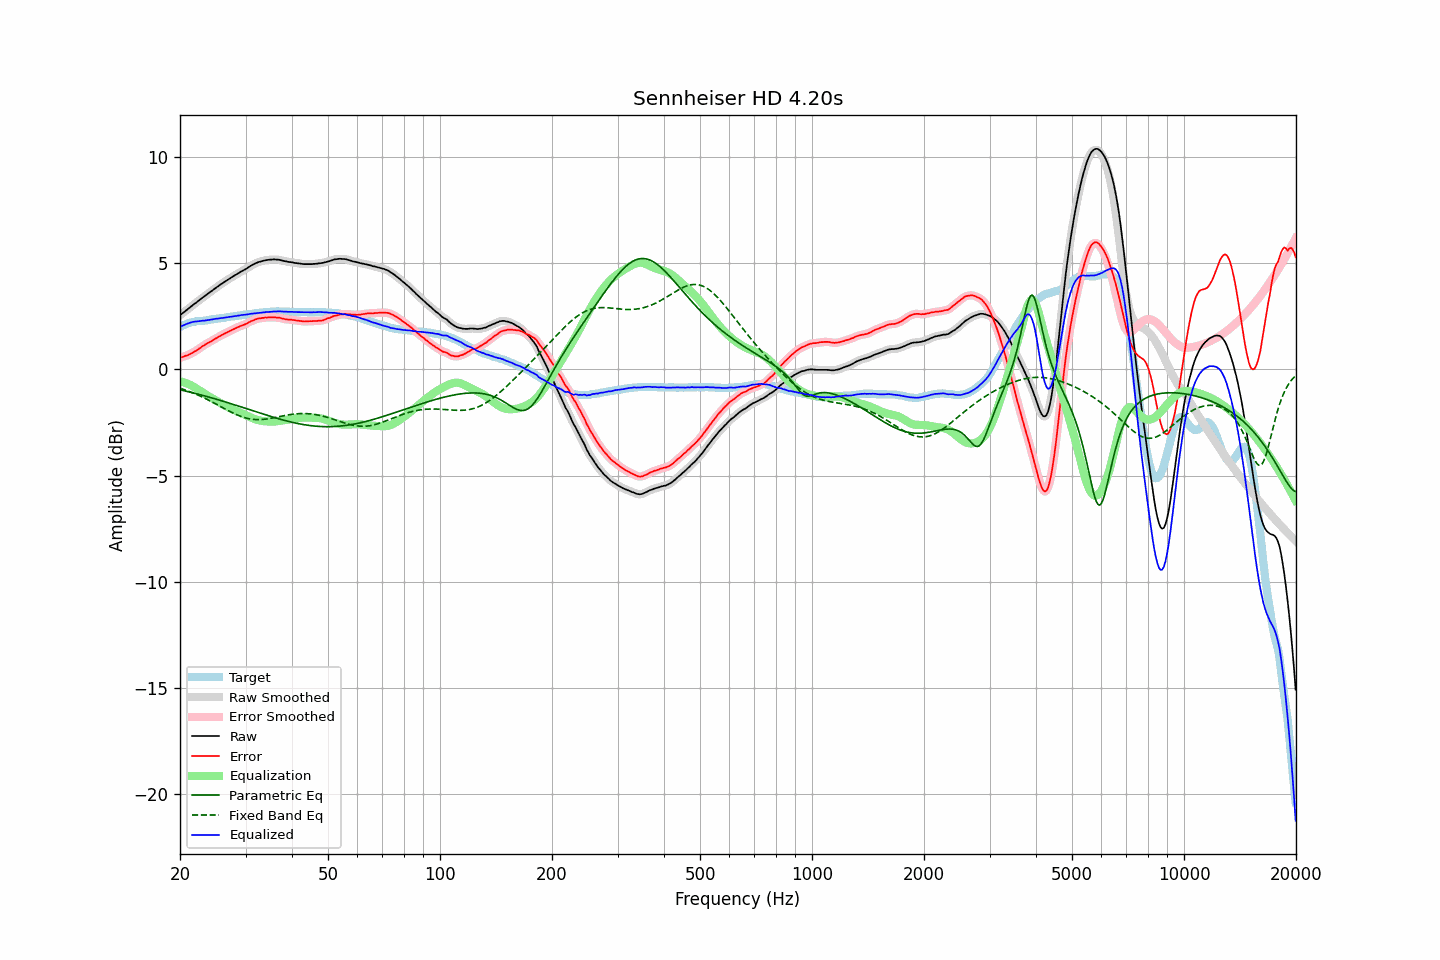

Values plotted in this chart, from the file beside it:
frequency, raw, error, smoothed, error_smoothed, equalization, parametric_eq, fixed_band_eq, equalized_raw, equalized_smoothed, target
20.00, 2.55, 0.55, 2.55, 0.55, -0.55, -0.96, -0.88, 2.00, 2.00, 2.00
20.20, 2.61, 0.57, 2.61, 0.57, -0.57, -0.98, -0.91, 2.04, 2.04, 2.04
20.40, 2.67, 0.59, 2.67, 0.60, -0.60, -0.99, -0.93, 2.07, 2.07, 2.08
20.61, 2.73, 0.63, 2.73, 0.62, -0.62, -1.01, -0.96, 2.11, 2.11, 2.10
20.81, 2.79, 0.65, 2.79, 0.65, -0.65, -1.03, -0.99, 2.14, 2.14, 2.14
21.02, 2.85, 0.67, 2.85, 0.68, -0.68, -1.05, -1.02, 2.17, 2.17, 2.18
21.23, 2.91, 0.71, 2.91, 0.71, -0.72, -1.06, -1.04, 2.19, 2.19, 2.20
21.44, 2.97, 0.75, 2.97, 0.75, -0.75, -1.08, -1.07, 2.22, 2.22, 2.22
21.66, 3.03, 0.79, 3.03, 0.80, -0.79, -1.10, -1.10, 2.24, 2.24, 2.24
21.87, 3.09, 0.84, 3.09, 0.84, -0.84, -1.12, -1.13, 2.25, 2.25, 2.25
22.09, 3.14, 0.88, 3.14, 0.88, -0.88, -1.14, -1.17, 2.26, 2.26, 2.27
22.31, 3.20, 0.93, 3.20, 0.93, -0.93, -1.16, -1.20, 2.27, 2.27, 2.28
22.54, 3.26, 0.98, 3.26, 0.98, -0.98, -1.18, -1.23, 2.27, 2.28, 2.27
22.76, 3.32, 1.04, 3.32, 1.04, -1.04, -1.20, -1.27, 2.29, 2.28, 2.28
22.99, 3.38, 1.10, 3.38, 1.09, -1.08, -1.22, -1.30, 2.30, 2.29, 2.28
23.22, 3.43, 1.14, 3.43, 1.14, -1.13, -1.24, -1.34, 2.30, 2.30, 2.29
23.45, 3.49, 1.19, 3.49, 1.19, -1.18, -1.26, -1.38, 2.31, 2.31, 2.30
23.69, 3.55, 1.24, 3.55, 1.23, -1.23, -1.28, -1.41, 2.32, 2.32, 2.31
23.92, 3.60, 1.27, 3.60, 1.27, -1.27, -1.30, -1.45, 2.33, 2.33, 2.33
24.16, 3.66, 1.31, 3.66, 1.31, -1.32, -1.32, -1.49, 2.34, 2.34, 2.35
24.40, 3.71, 1.35, 3.71, 1.35, -1.36, -1.34, -1.53, 2.35, 2.35, 2.36
24.65, 3.77, 1.41, 3.77, 1.40, -1.40, -1.37, -1.57, 2.37, 2.37, 2.36
24.89, 3.83, 1.45, 3.83, 1.45, -1.45, -1.39, -1.61, 2.38, 2.38, 2.38
25.14, 3.88, 1.49, 3.88, 1.49, -1.49, -1.41, -1.65, 2.39, 2.39, 2.39
25.39, 3.93, 1.53, 3.93, 1.53, -1.53, -1.43, -1.69, 2.40, 2.40, 2.40
25.65, 3.99, 1.58, 3.99, 1.58, -1.58, -1.46, -1.74, 2.41, 2.41, 2.41
25.91, 4.04, 1.62, 4.04, 1.62, -1.62, -1.48, -1.78, 2.42, 2.42, 2.42
26.16, 4.09, 1.66, 4.09, 1.66, -1.66, -1.50, -1.82, 2.43, 2.43, 2.43
26.43, 4.14, 1.70, 4.14, 1.70, -1.70, -1.52, -1.86, 2.44, 2.44, 2.44
26.69, 4.19, 1.73, 4.19, 1.74, -1.74, -1.55, -1.90, 2.45, 2.45, 2.46
26.96, 4.24, 1.77, 4.24, 1.77, -1.77, -1.57, -1.94, 2.46, 2.47, 2.47
27.23, 4.29, 1.81, 4.29, 1.81, -1.81, -1.60, -1.98, 2.48, 2.48, 2.48
27.50, 4.34, 1.84, 4.34, 1.85, -1.85, -1.62, -2.02, 2.49, 2.49, 2.49
27.77, 4.38, 1.89, 4.38, 1.88, -1.88, -1.64, -2.05, 2.50, 2.50, 2.49
28.05, 4.43, 1.92, 4.43, 1.92, -1.92, -1.67, -2.09, 2.51, 2.51, 2.51
28.33, 4.47, 1.96, 4.47, 1.95, -1.95, -1.69, -2.12, 2.52, 2.52, 2.51
28.62, 4.52, 1.99, 4.52, 1.99, -1.99, -1.72, -2.16, 2.53, 2.53, 2.53
28.90, 4.56, 2.02, 4.56, 2.02, -2.02, -1.74, -2.19, 2.54, 2.54, 2.54
29.19, 4.61, 2.06, 4.61, 2.05, -2.05, -1.76, -2.21, 2.56, 2.56, 2.55
29.48, 4.65, 2.08, 4.65, 2.08, -2.08, -1.79, -2.24, 2.57, 2.56, 2.57
29.78, 4.69, 2.11, 4.69, 2.11, -2.12, -1.81, -2.26, 2.57, 2.57, 2.58
30.08, 4.73, 2.14, 4.73, 2.14, -2.15, -1.84, -2.29, 2.58, 2.58, 2.59
30.38, 4.78, 2.18, 4.78, 2.18, -2.19, -1.86, -2.30, 2.59, 2.59, 2.60
30.68, 4.83, 2.23, 4.83, 2.23, -2.22, -1.89, -2.32, 2.61, 2.60, 2.60
30.99, 4.88, 2.27, 4.88, 2.26, -2.26, -1.91, -2.33, 2.62, 2.62, 2.61
31.30, 4.92, 2.30, 4.92, 2.30, -2.29, -1.94, -2.35, 2.63, 2.63, 2.62
31.61, 4.96, 2.32, 4.96, 2.33, -2.32, -1.96, -2.35, 2.64, 2.64, 2.64
31.93, 5.00, 2.36, 5.00, 2.36, -2.35, -1.99, -2.36, 2.65, 2.65, 2.64
32.24, 5.03, 2.38, 5.03, 2.38, -2.38, -2.01, -2.36, 2.65, 2.65, 2.65
32.57, 5.06, 2.40, 5.06, 2.40, -2.40, -2.04, -2.36, 2.66, 2.66, 2.66
32.89, 5.08, 2.40, 5.08, 2.41, -2.41, -2.06, -2.36, 2.67, 2.67, 2.68
33.22, 5.10, 2.43, 5.10, 2.42, -2.42, -2.08, -2.36, 2.68, 2.68, 2.67
33.55, 5.12, 2.43, 5.12, 2.43, -2.43, -2.11, -2.35, 2.69, 2.69, 2.69
33.89, 5.14, 2.45, 5.14, 2.44, -2.44, -2.13, -2.34, 2.70, 2.70, 2.69
34.23, 5.15, 2.44, 5.15, 2.45, -2.45, -2.16, -2.33, 2.70, 2.70, 2.71
34.57, 5.16, 2.45, 5.16, 2.45, -2.45, -2.18, -2.32, 2.71, 2.71, 2.71
34.92, 5.17, 2.45, 5.17, 2.45, -2.45, -2.20, -2.31, 2.72, 2.71, 2.72
35.27, 5.17, 2.45, 5.17, 2.46, -2.46, -2.23, -2.29, 2.71, 2.72, 2.72
35.62, 5.18, 2.46, 5.18, 2.45, -2.45, -2.25, -2.28, 2.73, 2.72, 2.72
35.97, 5.18, 2.46, 5.18, 2.45, -2.45, -2.27, -2.27, 2.73, 2.73, 2.72
... 635 more rows
